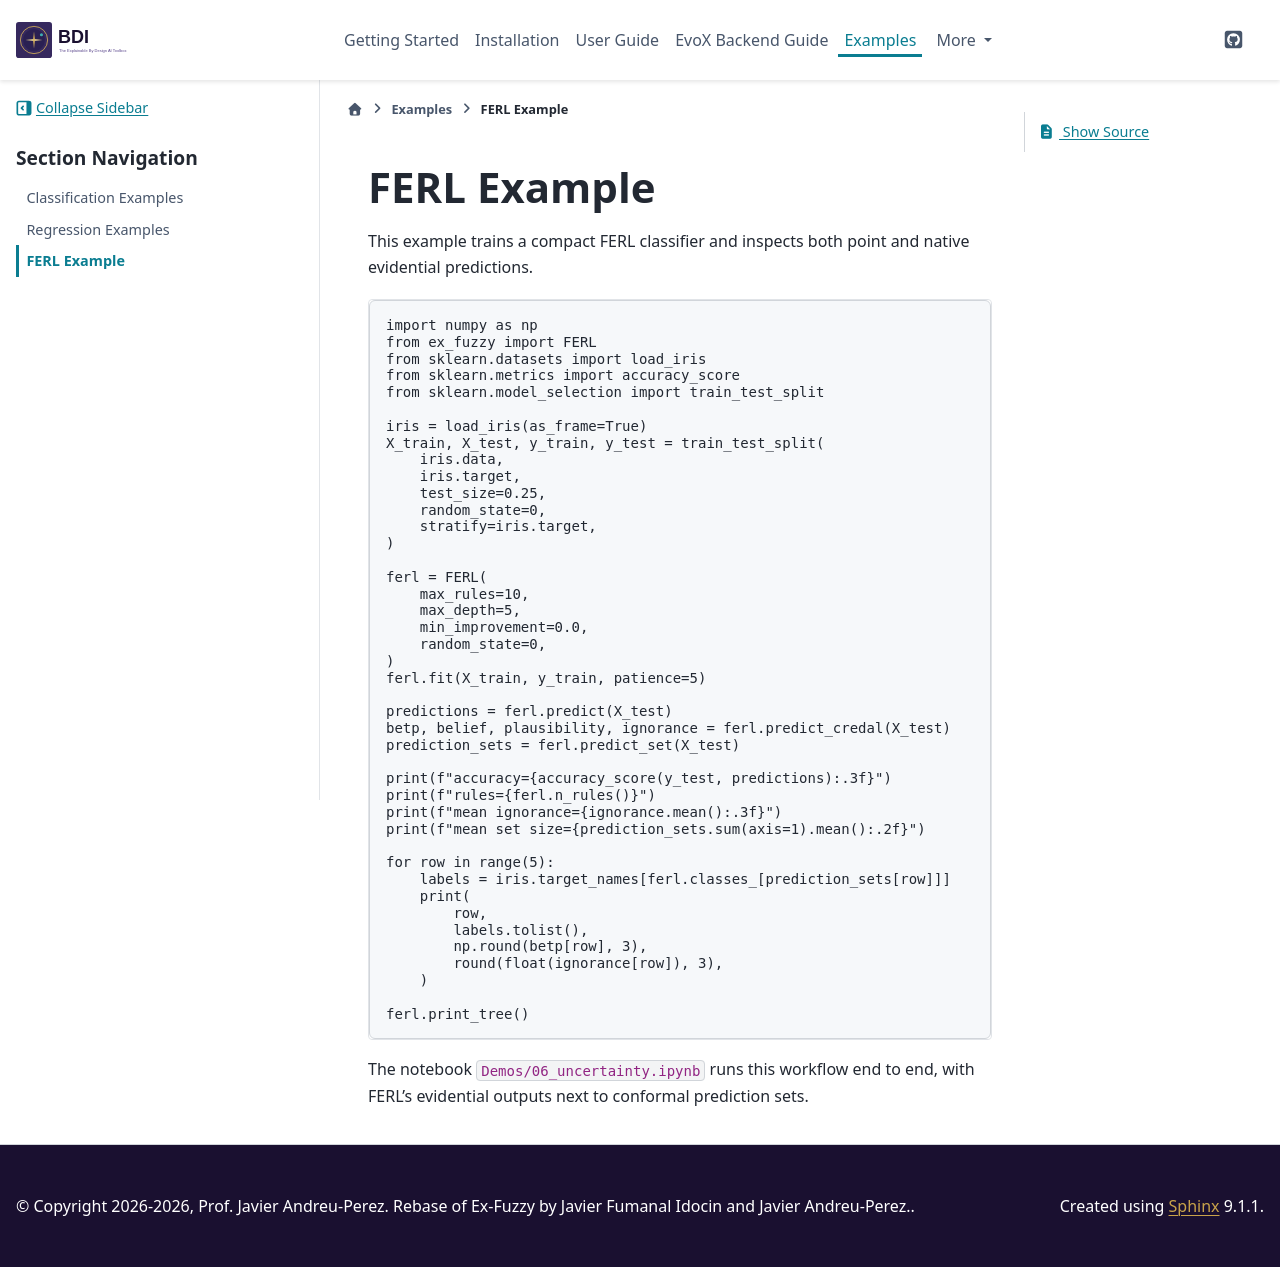

repository: jandreu/EBD-AI · page: examples/ferl.html · generator: sphinx

============
FERL Example
============

This example trains a compact FERL classifier and inspects both point and
native evidential predictions.

.. code-block:: python

   import numpy as np
   from ex_fuzzy import FERL
   from sklearn.datasets import load_iris
   from sklearn.metrics import accuracy_score
   from sklearn.model_selection import train_test_split

   iris = load_iris(as_frame=True)
   X_train, X_test, y_train, y_test = train_test_split(
       iris.data,
       iris.target,
       test_size=0.25,
       random_state=0,
       stratify=iris.target,
   )

   ferl = FERL(
       max_rules=10,
       max_depth=5,
       min_improvement=0.0,
       random_state=0,
   )
   ferl.fit(X_train, y_train, patience=5)

   predictions = ferl.predict(X_test)
   betp, belief, plausibility, ignorance = ferl.predict_credal(X_test)
   prediction_sets = ferl.predict_set(X_test)

   print(f"accuracy={accuracy_score(y_test, predictions):.3f}")
   print(f"rules={ferl.n_rules()}")
   print(f"mean ignorance={ignorance.mean():.3f}")
   print(f"mean set size={prediction_sets.sum(axis=1).mean():.2f}")

   for row in range(5):
       labels = iris.target_names[ferl.classes_[prediction_sets[row]]]
       print(
           row,
           labels.tolist(),
           np.round(betp[row], 3),
           round(float(ignorance[row]), 3),
       )

   ferl.print_tree()

The notebook ``Demos/06_uncertainty.ipynb`` runs this workflow end to end, with
FERL's evidential outputs next to conformal prediction sets.
